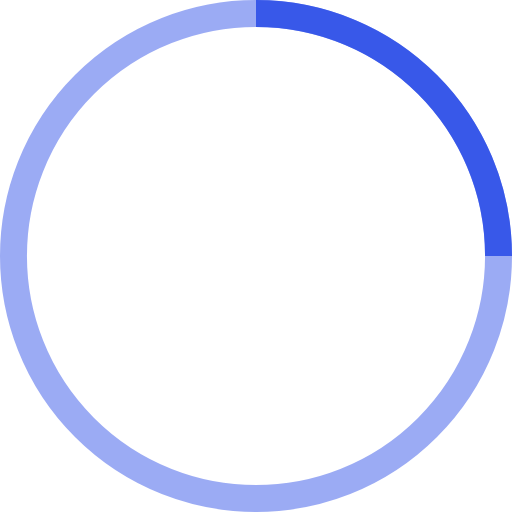
t = 0.00 s
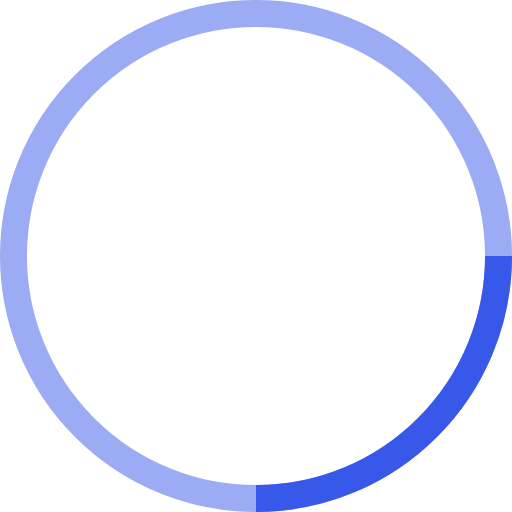
t = 0.25 s
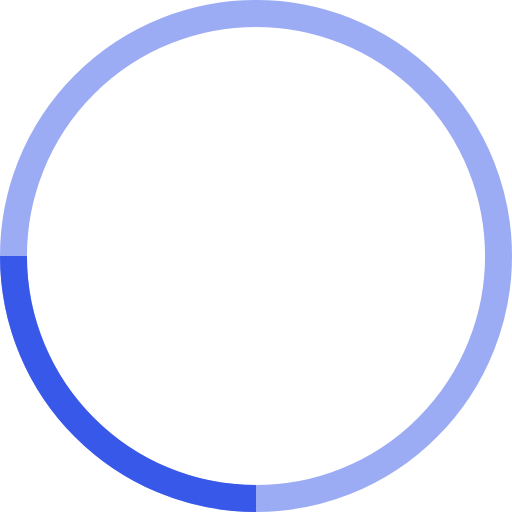
t = 0.50 s
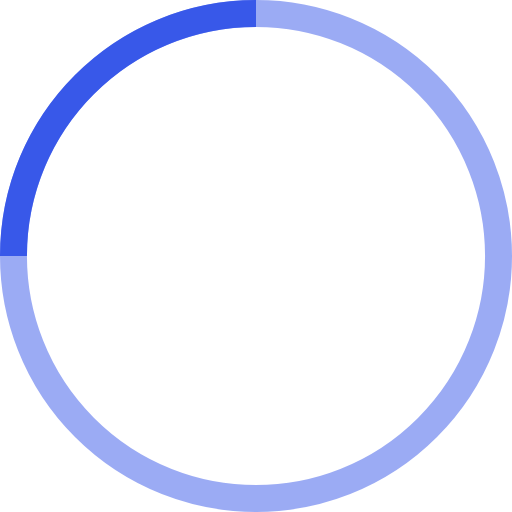
t = 0.75 s

The animated SVG that drew these frames (rendered in a browser with its animation timeline set to each time). Animation: 1 SMIL element (animateTransform=1); one cycle of 1.00 s, repeats indefinitely.

<!-- By Sam Herbert (@sherb), for everyone. More @ http://goo.gl/7AJzbL -->
<svg width="38" height="38" viewBox="0 0 38 38" xmlns="http://www.w3.org/2000/svg" stroke="#3858E9">
    <g fill="none" fill-rule="#000">
        <g transform="translate(1 1)" stroke-width="2">
            <circle stroke-opacity=".5" cx="18" cy="18" r="18"/>
            <path d="M36 18c0-9.94-8.06-18-18-18">
                <animateTransform
                        attributeName="transform"
                        type="rotate"
                        from="0 18 18"
                        to="360 18 18"
                        dur="1s"
                        repeatCount="indefinite"/>
            </path>
        </g>
    </g>
</svg>
